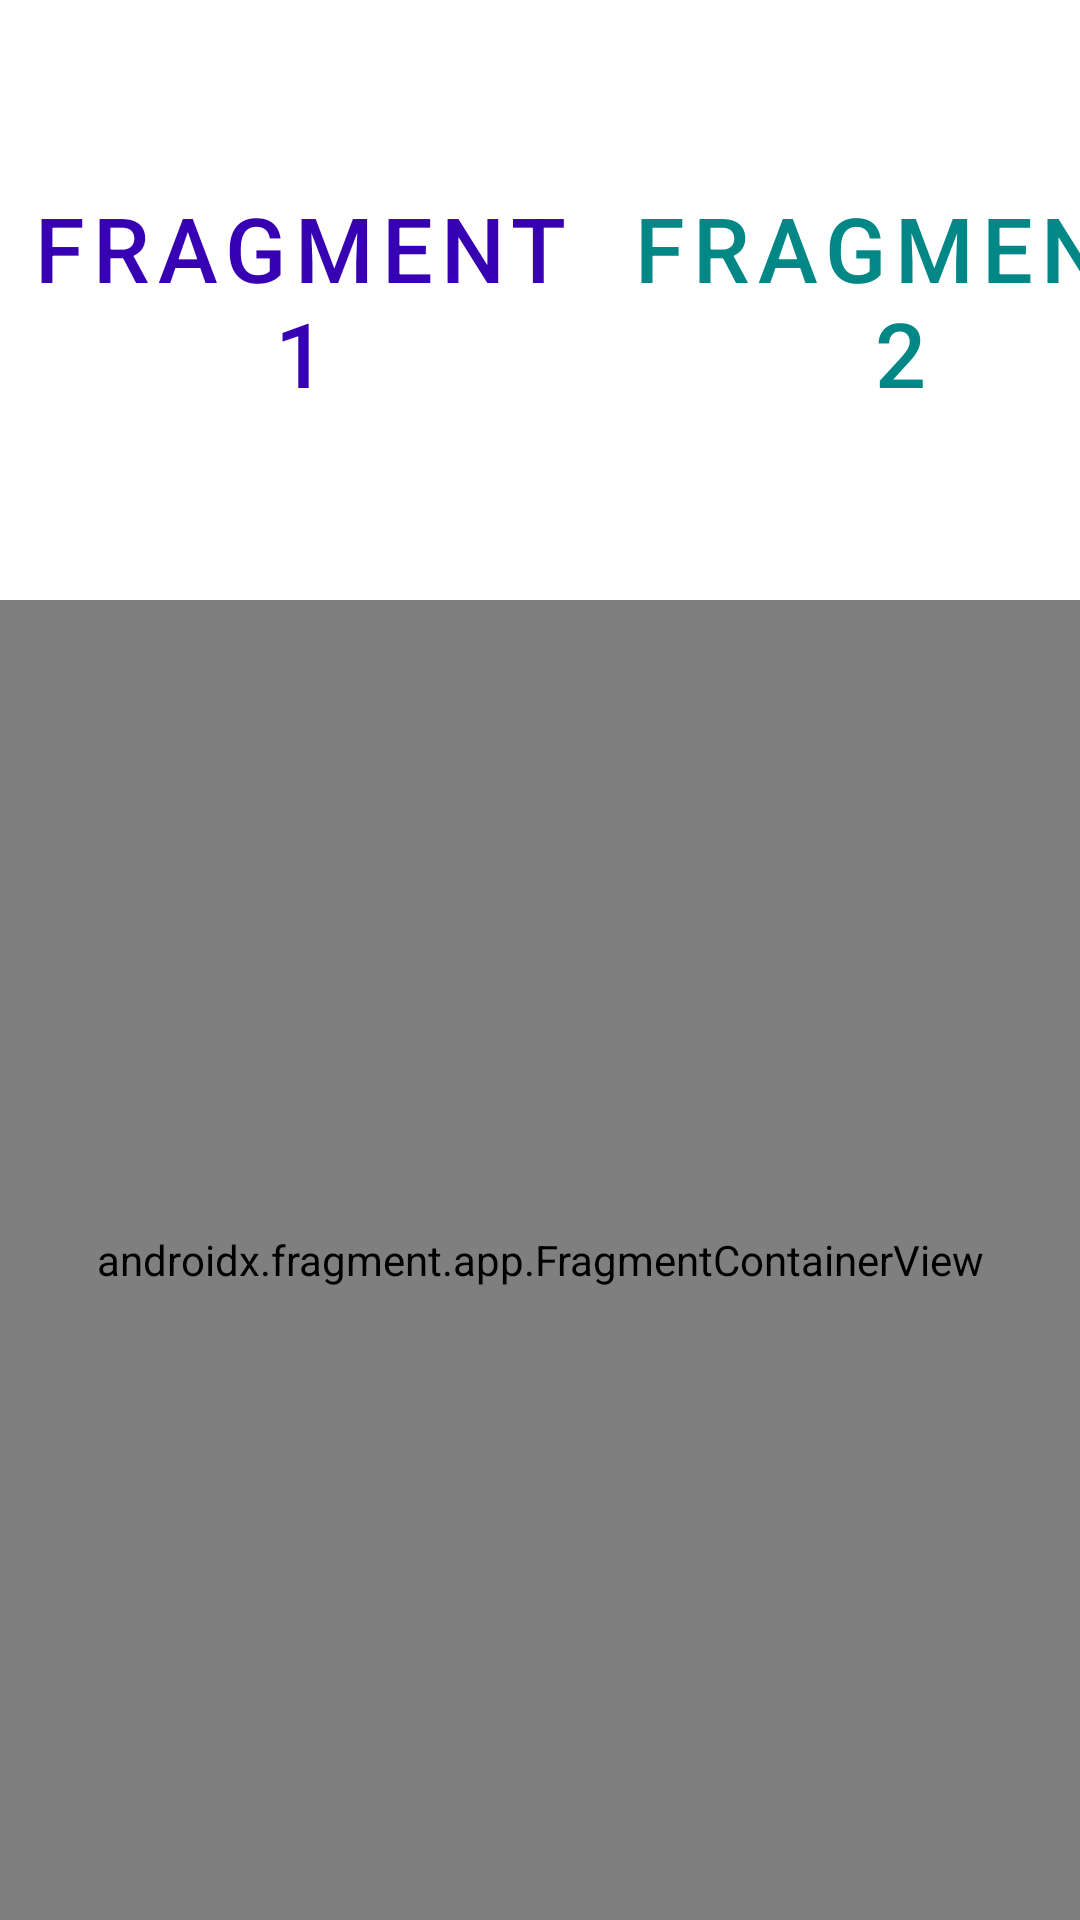

Android layout source for this screen:
<!-- AndroidManifest.xml: application theme Theme.Blankactivity -->
<!-- res/layout/activity_with_fragment.xml -->
<?xml version="1.0" encoding="utf-8"?>
<LinearLayout xmlns:android="http://schemas.android.com/apk/res/android"
    xmlns:tools="http://schemas.android.com/tools"
    android:id="@+id/hello"
    android:layout_width="match_parent"
    android:layout_height="match_parent"
    android:background="@color/white"
    android:orientation="vertical"
    tools:context=".fragment.ActivityWithFragment">


    <LinearLayout
        android:layout_width="match_parent"
        android:layout_height="wrap_content"
        android:background="@color/white"
        android:orientation="horizontal"
        tools:context=".fragment.ActivityWithFragment">
        <Button
            android:id="@+id/button2"
            style="?android:attr/buttonBarButtonStyle"
            android:layout_width="200sp"
            android:layout_height="200sp"
            android:text="@string/fragment_1"
            android:textColor="@color/purple_700"
            android:textSize="30sp" />

        <Button
            android:id="@+id/button1"
            style="?android:attr/buttonBarButtonStyle"
            android:layout_width="200sp"
            android:layout_height="200sp"
            android:text="@string/fragment_2"
            android:textColor="@color/teal_700"
            android:textSize="30sp" />


    </LinearLayout>

    <androidx.fragment.app.FragmentContainerView
        android:id="@+id/fragment"
        android:name="com.example.blankactivity.fragment.Fragment2"
        android:layout_width="match_parent"
        android:layout_height="match_parent"
        tools:layout="@layout/fragment_2" />

</LinearLayout>
<!-- res/layout/fragment_2.xml (included above) -->
<?xml version="1.0" encoding="utf-8"?>
<FrameLayout xmlns:android="http://schemas.android.com/apk/res/android"
    xmlns:tools="http://schemas.android.com/tools"
    android:layout_width="match_parent"
    android:layout_height="match_parent"
    android:background="@color/purple_200"
    android:id="@+id/fragment2"
    tools:context=".fragment.Fragment2">

    
    <TextView
        android:layout_width="match_parent"
        android:layout_height="match_parent"
        android:text="@string/hello_blank_fragment" />

</FrameLayout>
<!-- resources referenced by this layout -->
<resources>
  <color name="purple_200">#FFBB86FC</color>
  <color name="purple_700">#FF3700B3</color>
  <color name="teal_700">#FF018786</color>
  <color name="white">#FFFFFFFF</color>
  <string name="fragment_1">Fragment 1</string>
  <string name="fragment_2">Fragment 2</string>
  <string name="hello_blank_fragment">Hello blank fragment</string>
  <style name="Theme.Blankactivity" parent="Theme.MaterialComponents.DayNight.DarkActionBar">
          
          <item name="colorPrimary">@color/purple_500</item>
          <item name="colorPrimaryVariant">@color/purple_700</item>
          <item name="colorOnPrimary">@color/white</item>
          
          <item name="colorSecondary">@color/teal_200</item>
          <item name="colorSecondaryVariant">@color/teal_700</item>
          <item name="colorOnSecondary">@color/black</item>
          
          <item name="android:statusBarColor">?attr/colorPrimaryVariant</item>
          
      </style>
  <color name="purple_500">#FF6200EE</color>
  <color name="teal_200">#FF03DAC5</color>
  <color name="black">#FF000000</color>
</resources>
